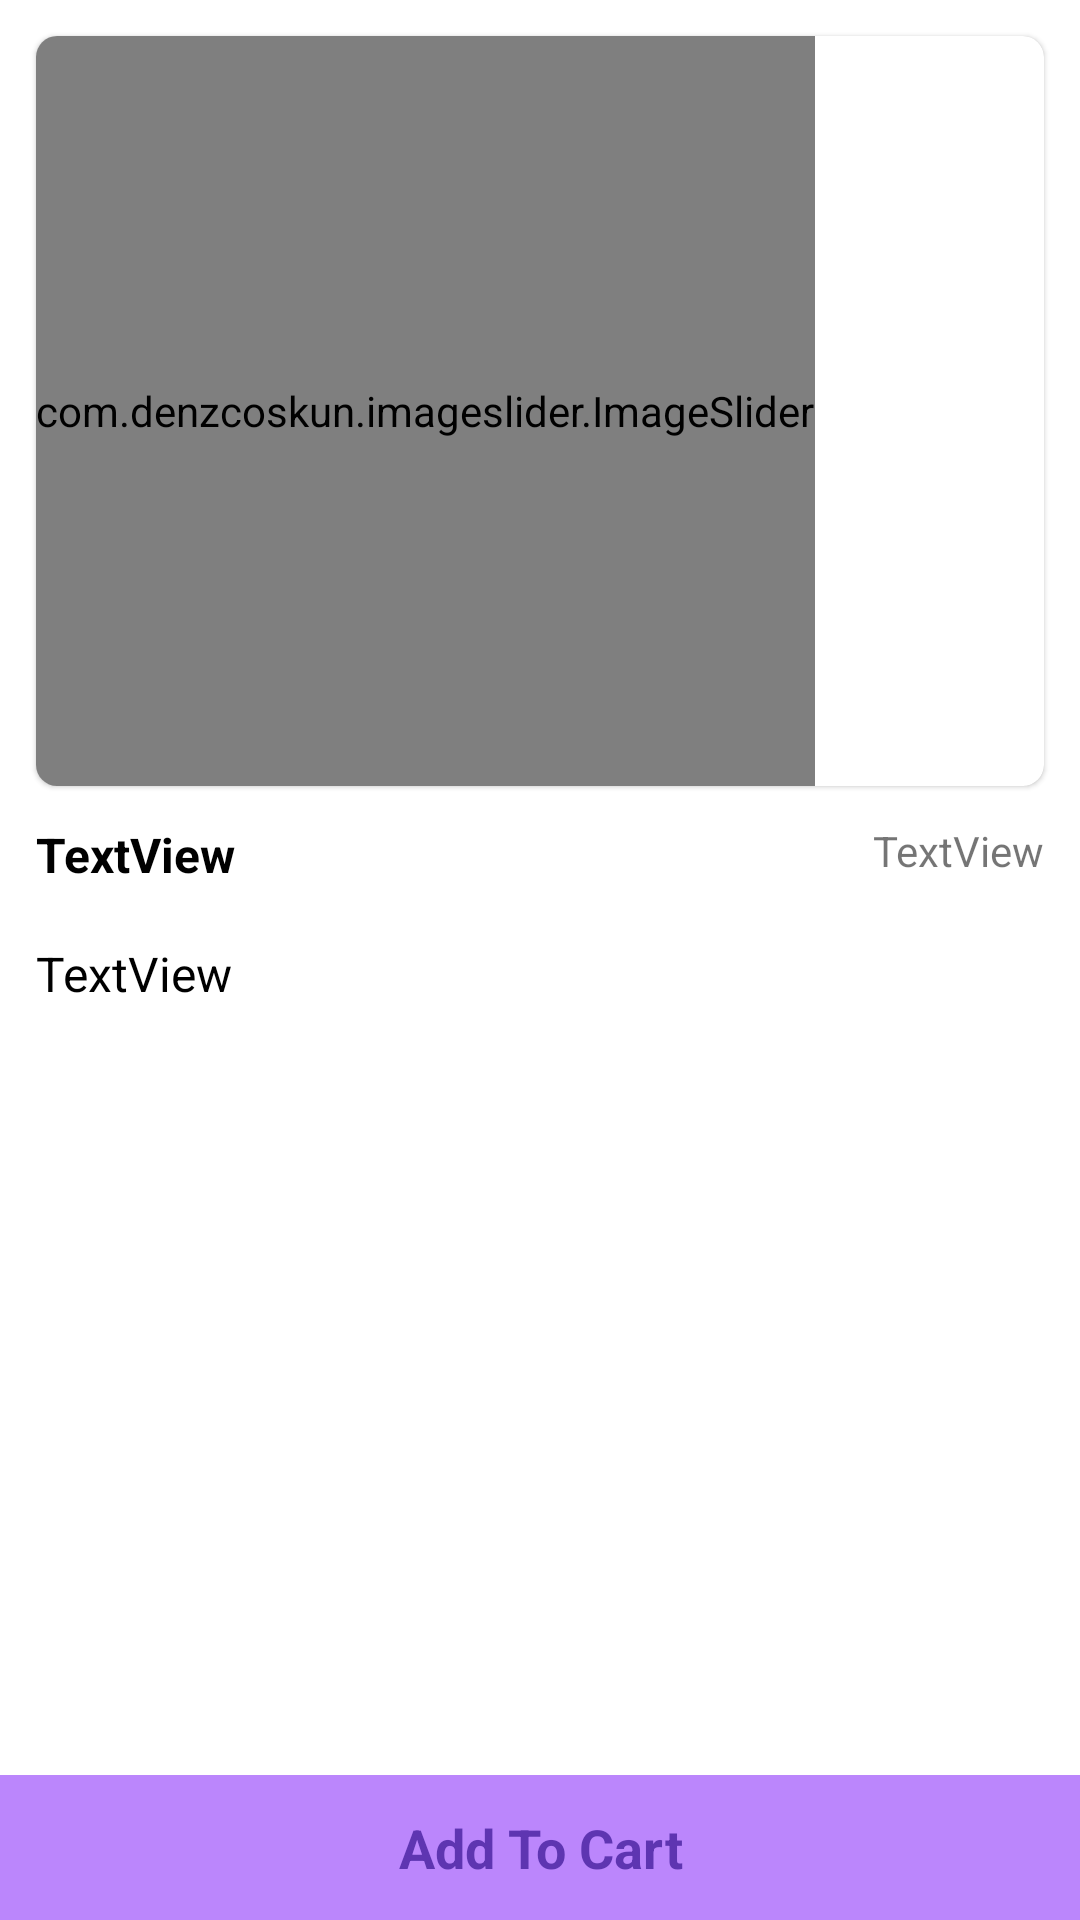

Here is an Android app screen rendered from its layout file. Give the layout XML and the strings, colors and styles it references.
<!-- AndroidManifest.xml: application theme Theme.MyCommerce -->
<!-- res/layout/activity_product_details.xml -->
<?xml version="1.0" encoding="utf-8"?>
<androidx.constraintlayout.widget.ConstraintLayout xmlns:android="http://schemas.android.com/apk/res/android"
    xmlns:app="http://schemas.android.com/apk/res-auto"
    xmlns:tools="http://schemas.android.com/tools"
    android:layout_width="match_parent"
    android:layout_height="match_parent"
    tools:context=".activity.ProductDetailsActivity">

    <com.google.android.material.card.MaterialCardView
        android:id="@+id/materialCardView"
        android:layout_width="match_parent"
        android:layout_height="250dp"
        android:layout_margin="12dp"
        app:cardCornerRadius="7dp"
        app:layout_constraintStart_toStartOf="parent"
        app:layout_constraintTop_toTopOf="parent">

        <com.denzcoskun.imageslider.ImageSlider
            android:id="@+id/image_slider"
            android:layout_width="wrap_content"
            android:layout_height="match_parent"
            app:iss_auto_cycle="true"
            app:iss_delay="0"
            app:iss_period="1000" />

    </com.google.android.material.card.MaterialCardView>

    <TextView
        android:id="@+id/textView8"
        android:layout_width="wrap_content"
        android:layout_height="wrap_content"
        android:text="TextView"
        android:layout_marginTop="12dp"
        android:layout_marginEnd="12dp"
        app:layout_constraintEnd_toEndOf="parent"
        app:layout_constraintTop_toBottomOf="@+id/materialCardView" />

    <TextView
        android:id="@+id/textView9"
        android:layout_width="0dp"
        android:layout_height="wrap_content"
        android:text="TextView"
        android:textColor="@color/black"
        android:layout_marginEnd="12dp"
        android:layout_marginTop="12dp"
        android:layout_marginStart="12dp"
        android:textSize="16sp"
        android:textStyle="bold"
        app:layout_constraintEnd_toStartOf="@+id/textView8"
        app:layout_constraintStart_toStartOf="parent"
        app:layout_constraintTop_toBottomOf="@+id/materialCardView" />

    <TextView
        android:id="@+id/textView10"
        android:layout_width="0dp"
        android:layout_height="0dp"
        android:layout_marginHorizontal="12dp"
        android:layout_marginTop="18dp"
        android:text="TextView"
        android:textColor="@color/black"
        android:textSize="16sp"
        app:layout_constraintBottom_toTopOf="@+id/textView11"
        app:layout_constraintEnd_toEndOf="parent"
        app:layout_constraintStart_toStartOf="parent"
        app:layout_constraintTop_toBottomOf="@+id/textView9" />

    <TextView
        android:id="@+id/textView11"
        android:layout_width="0dp"
        android:layout_height="wrap_content"
        android:background="@color/colorPrimary"
        android:gravity="center"
        android:padding="12dp"
        android:text="Add To Cart"
        android:textColor="#5E35B1"
        android:textSize="18sp"
        android:textStyle="bold"
        app:layout_constraintBottom_toBottomOf="parent"
        app:layout_constraintEnd_toEndOf="parent"
        app:layout_constraintStart_toStartOf="parent" />


</androidx.constraintlayout.widget.ConstraintLayout>
<!-- resources referenced by this layout -->
<resources>
  <color name="black">#FF000000</color>
  <color name="colorPrimary">#FFBB86FC</color>
  <style name="Theme.MyCommerce" parent="Theme.MaterialComponents.DayNight.DarkActionBar">
          
          <item name="colorPrimary">@color/purple_500</item>
          <item name="colorPrimaryVariant">@color/purple_700</item>
          <item name="colorOnPrimary">@color/white</item>
          
          <item name="colorSecondary">@color/teal_200</item>
          <item name="colorSecondaryVariant">@color/teal_700</item>
          <item name="colorOnSecondary">@color/black</item>
          
          <item name="android:statusBarColor" tools:targetApi="l">?attr/colorPrimaryVariant</item>
          
      </style>
  <color name="purple_500">#FF6200EE</color>
  <color name="purple_700">#FF3700B3</color>
  <color name="white">#FFFFFFFF</color>
  <color name="teal_200">#FF03DAC5</color>
  <color name="teal_700">#FF018786</color>
</resources>
